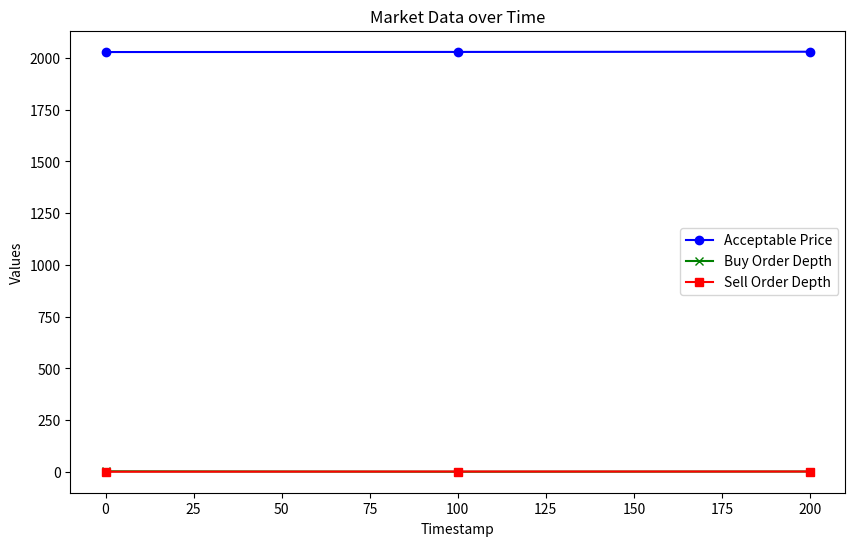

The script that saved this image:
import re
import matplotlib.pyplot as plt

# 模拟日志数据
logs = [
    {"timestamp": 0, "lambdaLog": "Acceptable price : 2028.5\nBuy Order depth : 3, Sell order depth : 1"},
    {"timestamp": 100, "lambdaLog": "Acceptable price : 2029.0\nBuy Order depth : 1, Sell order depth : 2\nBUY 2x 2028"},
    {"timestamp": 200, "lambdaLog": "Acceptable price : 2030.0\nBuy Order depth : 2, Sell order depth : 2"}
]

# 存储提取的数据
timestamps = []
acceptable_prices = []
buy_depths = []
sell_depths = []

# 正则表达式来提取日志中的数据
price_pattern = re.compile(r"Acceptable price : (\d+\.\d+)")
buy_depth_pattern = re.compile(r"Buy Order depth : (\d+)")
sell_depth_pattern = re.compile(r"Sell order depth : (\d+)")

# 遍历日志并提取相关信息
for log in logs:
    timestamp = log["timestamp"]
    lambda_log = log["lambdaLog"]
    
    # 提取 Acceptable price
    price_match = price_pattern.search(lambda_log)
    if price_match:
        acceptable_prices.append(float(price_match.group(1)))
    else:
        acceptable_prices.append(None)
    
    # 提取 Buy Order depth
    buy_match = buy_depth_pattern.search(lambda_log)
    if buy_match:
        buy_depths.append(int(buy_match.group(1)))
    else:
        buy_depths.append(None)
    
    # 提取 Sell Order depth
    sell_match = sell_depth_pattern.search(lambda_log)
    if sell_match:
        sell_depths.append(int(sell_match.group(1)))
    else:
        sell_depths.append(None)
    
    timestamps.append(timestamp)

# 打印提取的数据以确认
print(timestamps)
print(acceptable_prices)
print(buy_depths)
print(sell_depths)

# 绘制图表
plt.figure(figsize=(10, 6))

# 绘制 Acceptable price
plt.plot(timestamps, acceptable_prices, label="Acceptable Price", marker='o', color='blue')

# 绘制 Buy Order depth
plt.plot(timestamps, buy_depths, label="Buy Order Depth", marker='x', color='green')

# 绘制 Sell Order depth
plt.plot(timestamps, sell_depths, label="Sell Order Depth", marker='s', color='red')

# 添加标签
plt.title('Market Data over Time')
plt.xlabel('Timestamp')
plt.ylabel('Values')
plt.legend()

# 显示图表
plt.show()